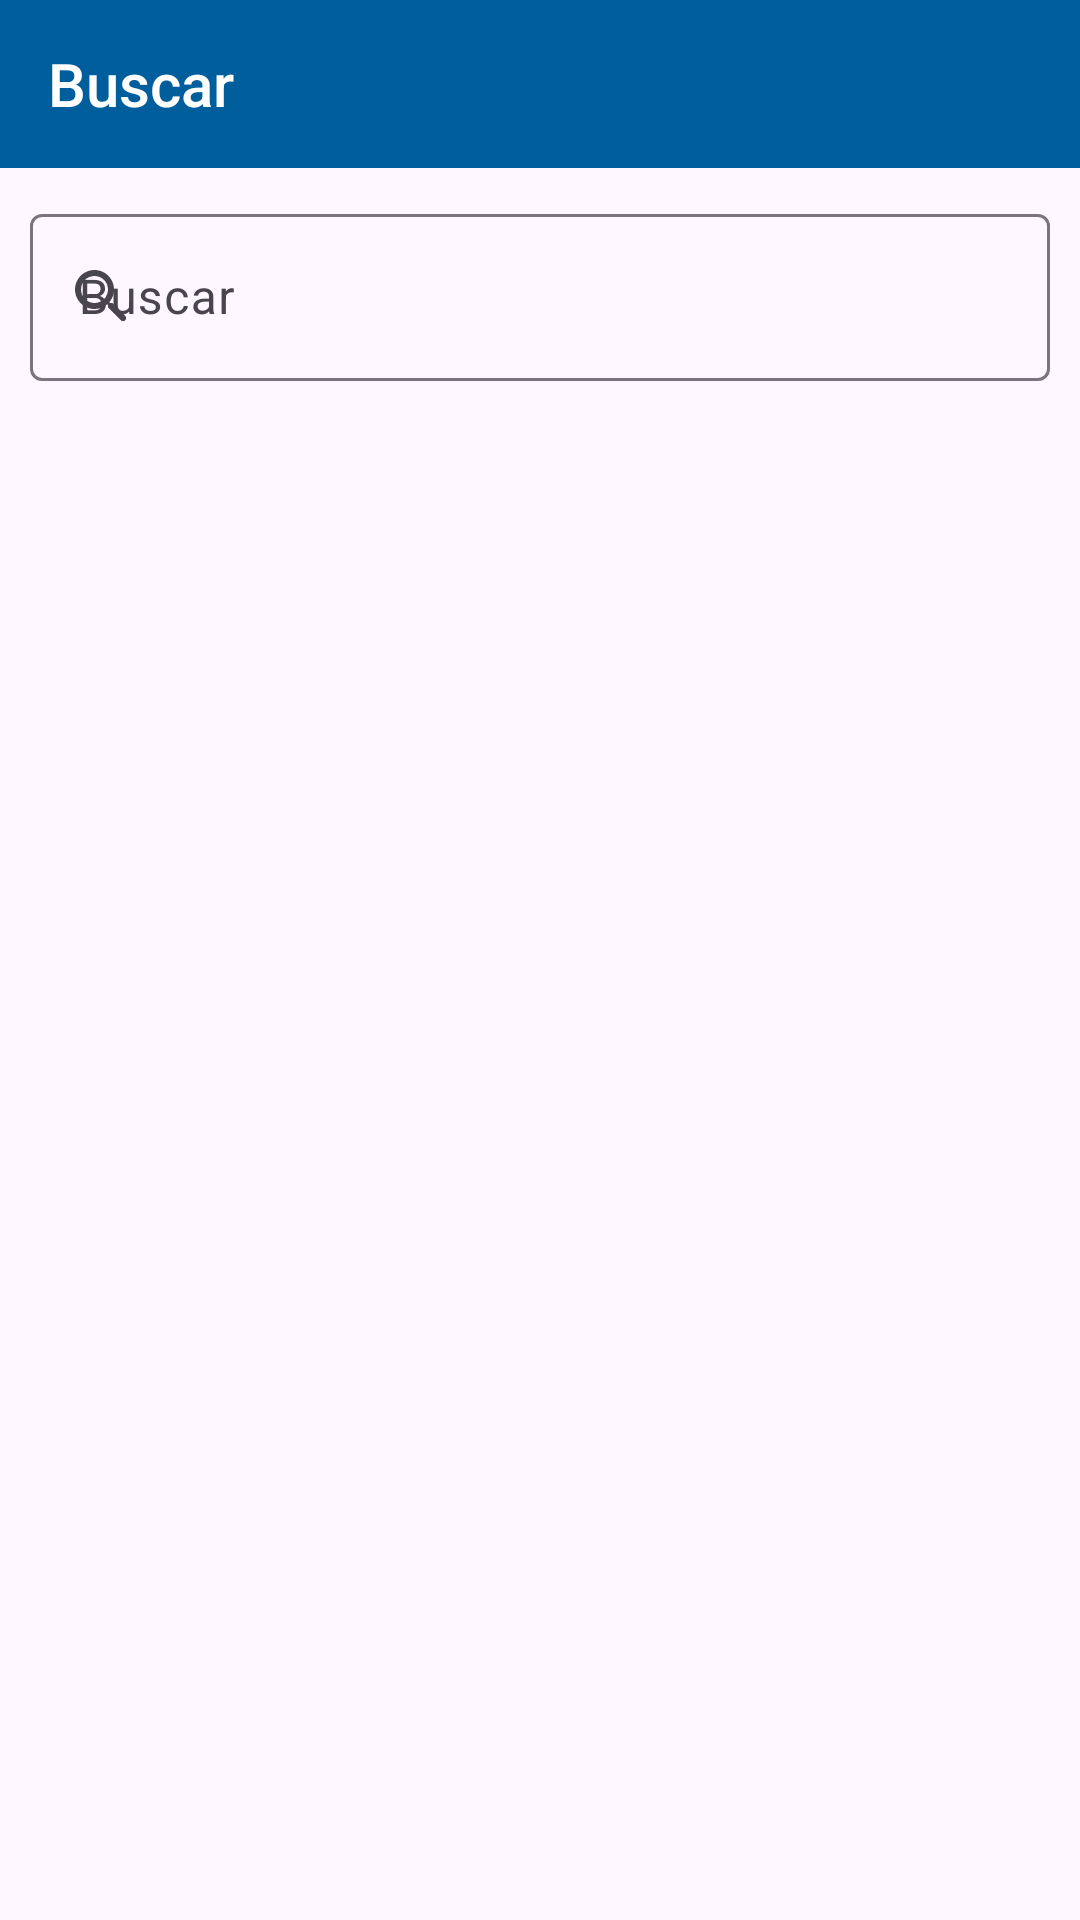

Here is an Android app screen rendered from its layout file. Give the layout XML and the strings, colors and styles it references.
<!-- AndroidManifest.xml: application theme Base.Theme.OOP_Project -->
<!-- res/layout/search_activity.xml -->
<?xml version="1.0" encoding="utf-8"?>
<LinearLayout
    xmlns:android="http://schemas.android.com/apk/res/android"
    xmlns:app="http://schemas.android.com/apk/res-auto"
    android:layout_width="match_parent"
    android:layout_height="match_parent">
    <LinearLayout
        android:layout_width="match_parent"
        android:layout_height="match_parent"
        android:orientation="vertical">
        <androidx.appcompat.widget.Toolbar
            android:id="@+id/toolbar"
            android:layout_width="match_parent"
            android:layout_height="wrap_content"
            android:theme="@style/Toolbar"
            app:title="@string/search" />
        <com.google.android.material.textfield.TextInputLayout
            android:id="@+id/searchLayout"
            android:layout_width="match_parent"
            android:layout_height="wrap_content"
            android:layout_marginTop="10dp"
            android:layout_marginLeft="10dp"
            android:layout_marginRight="10dp"
            android:hint="@string/search"
            app:startIconDrawable="@drawable/search_24dp"
            >
            <EditText
                android:id="@+id/searchText"
                android:layout_width="match_parent"
                android:layout_height="match_parent"
                android:inputType="text"
                android:imeOptions="actionSearch">
            </EditText>
        </com.google.android.material.textfield.TextInputLayout>
    </LinearLayout>

</LinearLayout>
<!-- resources referenced by this layout -->
<resources>
  <!-- drawable search_24dp (drawable) -->
  <vector xmlns:android="http://schemas.android.com/apk/res/android"
      android:width="24dp"
      android:height="24dp"
      android:viewportWidth="24"
      android:viewportHeight="24">
    <path
        android:pathData="M15.5,14h-0.79l-0.28,-0.27c1.2,-1.4 1.82,-3.31 1.48,-5.34 -0.47,-2.78 -2.79,-5 -5.59,-5.34 -4.23,-0.52 -7.79,3.04 -7.27,7.27 0.34,2.8 2.56,5.12 5.34,5.59 2.03,0.34 3.94,-0.28 5.34,-1.48l0.27,0.28v0.79l4.25,4.25c0.41,0.41 1.08,0.41 1.49,0 0.41,-0.41 0.41,-1.08 0,-1.49L15.5,14zM9.5,14C7.01,14 5,11.99 5,9.5S7.01,5 9.5,5 14,7.01 14,9.5 11.99,14 9.5,14z"
        android:fillColor="#5f6368"/>
  </vector>
  <string name="search">Buscar</string>
  <style name="Toolbar" parent="Base.Theme.AppCompat">
          <item name="android:background">@color/primaryColorLight</item>
      </style>
  <style name="Base.Theme.OOP_Project" parent="Theme.Material3.DayNight.NoActionBar">
          <item name="android:statusBarColor">@color/primaryColor</item>
          <item name="titleTextColor">@color/white</item>
          <item name="colorPrimary">@color/primaryColor</item>
          <item name="colorPrimaryDark">@color/primaryColorDark</item>
          <item name="colorAccent">@color/primaryColorLight</item>
      </style>
  <color name="primaryColorLight">#015E9C</color>
  <color name="primaryColor">#004C7E</color>
  <color name="white">#FFFFFF</color>
  <color name="primaryColorDark">#003359</color>
</resources>
